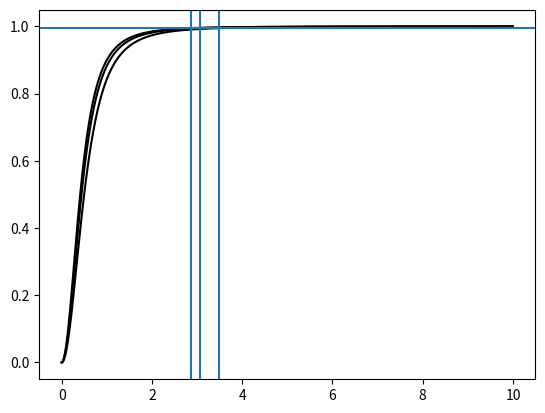

The script that saved this image:
import numpy as np
from scipy.interpolate import interp1d
from scipy.optimize import brentq

class GaussianSeeing(object):

    def __init__(self, wave, fwhm):

        """Gaussian point spread function

        Performs linear interpolation of FWHM parameter as a function of wavelength

        Parameters
        ----------
        wave : array of floats
            wavelength [Angstrom], independent varible for interpolation
        fwhm : array of floats
            full-width half max [arcsec], dependent varible for interpolation
        
        """
        self.wave = wave
        self.fwhm = fwhm
    
        self.interp_fwhm = interp1d(self.wave, self.fwhm, copy=True)


    def __call__(self, r, wave):
        """Calcualate the Moffat PSF at a given radii and wavelength
        
        Parameters
        ----------
        r : array of floats
            radii [arcsec]
        wave : float
            wavelength [Angstrom]

        Returns
        -------
        profile : array of floats
            Normalized PSF computed at each radius

        """

        fwhm = self.interp_fwhm(wave)
        sigma = self.fwhm_to_sigma(fwhm)

        profile = self._gaussian_func(r, sigma)
        return profile


    @staticmethod
    def fwhm_to_sigma(fwhm):
        """Convert FWHM to standard deviation
        
        Parameters
        ----------
        fwhm : float
            Full-Width Half Max

        Returns
        -------
        sigma : float
            Standard deviation of Gaussian

        """
        sigma = fwhm / (2. * np.sqrt(2. * np.log(2.)))
        return sigma


    @staticmethod
    def _gaussian_func(r, sigma):
        """Gaussian function

        Parameters
        ----------
        r : array of floats
            radius
        sigma : float
            Standard deviation

        Returns
        -------
        y : array of floats
            Gaussian function at each radius

        """

        norm = 1. / (2. * np.pi * sigma**2.)
        y = norm * np.exp(-0.5 * (r/sigma)**2.)

        return y


    @staticmethod
    def _gaussian_integral(r, sigma):
        """2D polar integral of Gaussian function

        Parameters
        ----------
        r : array of floats
            radius
        sigma : float
            Standard deviation

        Returns
        -------
        y : array of floats
            integrated Moffat function from r=0 to r=radius

        """
    
        y =  1. - np.exp(-0.5 * (r/sigma)**2.)

        return y


    def flux_enclosed(self, r, wave):
        """Calculate PSF enclosed within a given radius
        
        Parameters
        ----------
        r : float
            radius
        wave : float
            wavelength

        Returns
        -------
        y : fraction of flux enclosed (total = 1)

        """

        fwhm = self.interp_fwhm(wave)
        sigma = self.fwhm_to_sigma(fwhm)

        y = self._gaussian_integral(r, sigam)
        return y


    def radius_enclosing(self, fraction, wave):
        """Calculate radius that encloses a given fraction of total flux
        
        Parameters
        ----------
        fraction : float
            fraction of flux enclosed (normalized to 1)
        wave : float
            wavelength

        Returns
        -------
        r : radius enclosing a given fraction of flux

        Raises
        ------
        RuntimeError : if enlosed radius is very large

        """
        fwhm = self.interp_fwhm(wave)
        sigma = self.fwhm_to_sigma(fwhm)
        
        f = lambda r, sigma, x: self._gaussian_integral(r,sigma) - x
        
        try:
            r = brentq(f, 0., 20., args=(sigma, fraction))
        except ValueError:
            raise RuntimeError("PSF is very broad") # if necessary increase upperbound in brentq function

        return r























class MoffatSeeing(object):
    def __init__(self, wave, fwhm, beta):
        """Moffat point spread function

        Performs linear interpolation of FWHM and Beta parameters as a function of wavelength

        Parameters
        ----------
        wave : array of floats
            wavelength [Angstrom], independent varible for interpolation
        fwhm : array of floats
            full-width half max [arcsec], dependent varible for interpolation
        beta : array of floats
            Moffat beta parameter, dependent varible for interpolation
        
        """
        self.wave = wave
        self.fwhm = fwhm
        self.beta = beta
    
        self.interp_fwhm = interp1d(self.wave, self.fwhm, copy=True)
        self.interp_beta = interp1d(self.wave, self.beta, copy=True)


    def __call__(self, r, wave):
        """Calcualate the Moffat PSF at a given radii and wavelength
        
        Parameters
        ----------
        r : array of floats
            radii [arcsec]
        wave : float
            wavelength [Angstrom]

        Returns
        -------
        profile : array of floats
            Normalized PSF computed at each radius

        """

        fwhm = self.interp_fwhm(wave)
        beta = self.interp_beta(wave)
        alpha = self.fwhm_to_alpha(fwhm, beta)

        profile = self._moffat_func(r, alpha, beta)
        return profile


    @staticmethod
    def fwhm_to_alpha(fwhm, beta):
        """Convert FWHM to Moffat alpha parameter
        
        Parameters
        ----------
        fwhm : float
            Full-Width Half Max
        beta : float
            Moffat beta parameter

        Returns
        -------
        alpha : float
            Corresponding Moffat alpha parameter

        """
        alpha = fwhm / (2. * np.sqrt(2.**(1./beta) - 1.))
        return alpha


    @staticmethod
    def _moffat_func(r, alpha, beta):
        """Moffat function

        Parameters
        ----------
        r : array of floats
            radius
        alpha : float
            Corresponding Moffat alpha parameter
        beta : float
            Moffat beta parameter


        Returns
        -------
        y : array of floats
            Moffat function at each radius

        """
        y = (beta-1.) / (np.pi*alpha**2.) * (1. + (r/alpha)**2.)**(-beta)
        return y


    @staticmethod
    def _moffat_integral(r, alpha, beta):
        """2D polar integral of Moffat function

        Parameters
        ----------
        r : array of floats
            radius
        alpha : float
            Corresponding Moffat alpha parameter
        beta : float
            Moffat beta parameter

        Returns
        -------
        y : array of floats
            integrated Moffat function from r=0 to r=radius

        """
        # [redacted]
        y = 1. - ((1.+(r/alpha)**2.) / (1. + (r/alpha)**2.)**beta)
        return y


    def flux_enclosed(self, r, wave):
        """Calculate PSF enclosed within a given radius
        
        Parameters
        ----------
        r : float
            radius
        wave : float
            wavelength

        Returns
        -------
        y : fraction of flux enclosed (total = 1)

        """

        fwhm = self.interp_fwhm(wave)
        beta = self.interp_beta(wave)
        alpha = self.fwhm_to_alpha(fwhm, beta)

        y = self._moffat_integral(r, alpha, beta)
        return y


    def radius_enclosing(self, fraction, wave):
        """Calculate radius that encloses a given fraction of total flux
        
        Parameters
        ----------
        fraction : float
            fraction of flux enclosed (normalized to 1)
        wave : float
            wavelength

        Returns
        -------
        r : radius enclosing a given fraction of flux

        Raises
        ------
        RuntimeError : if enlosed radius is very large

        """
        fwhm = self.interp_fwhm(wave)
        beta = self.interp_beta(wave)
        alpha = self.fwhm_to_alpha(fwhm, beta)
        
        f = lambda r, alpha, beta, x: self._moffat_integral(r,alpha,beta) - x
        
        try:
            r = brentq(f, 0., 20., args=(alpha, beta, fraction))
        except ValueError:
            raise RuntimeError("PSF is very broad") # if necessary increase upperbound in brentq function

        return r


if __name__ == '__main__':
    import matplotlib.pyplot as plt

    wave = np.array([4750., 7000., 9300.])
    fwhm = np.array([0.76, 0.66, 0.61])
    beta = np.array([2.6, 2.6, 2.6])
    moffat = MoffatSeeing(wave, fwhm, beta)

    r = np.arange(0, 10., 0.01)
    y_5000 = [moffat.flux_enclosed(i, 5000) for i in r]
    y_7000 = [moffat.flux_enclosed(i, 7000) for i in r]
    y_9000 = [moffat.flux_enclosed(i, 9000) for i in r]

    plt.plot(r, y_5000, 'k')
    plt.plot(r, y_7000, 'k') 
    plt.plot(r, y_9000, 'k')
    plt.axhline(0.995)
    plt.axvline(moffat.radius_enclosing(0.995, 5000))
    plt.axvline(moffat.radius_enclosing(0.995, 7000))
    plt.axvline(moffat.radius_enclosing(0.995, 9000))
    plt.show()
    
